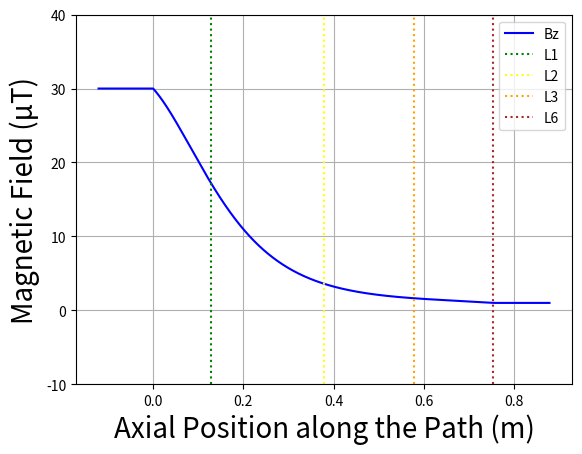

The script that saved this image:
"""
Code to maximze plot the tapering fields

Code by Rylan Stutters
"""

import numpy as np
import matplotlib.pyplot as plt
import scipy.optimize

A = 30 # initial field value in uT
v = 7  # Speed of neutrons in m/s
gamma = 1.832e8  # Gyromagnetic ratio for neutrons in rad/s/T
B0 = 1  # Constant magnetic field in uT in the z direction

# MSR layer distances
L0 = - 4 / 2
L1 = - 3.5 / 2
L2 = - 3 / 2
L3 = - 2.6 / 2
L4 = - 2.55 / 2
L5 = - 2.4 / 2
L6 = - 2.25 / 2
Lf = - 2 / 2
flge = L1 - 0.12897 # flange location

# Shift to set zero at flange
L0 -= flge
L1 -= flge
L2 -= flge
L3 -= flge
L4 -= flge
L5 -= flge
L6 -= flge
Lf -= flge
flge = 0


def generate_field(parameters):
    """Generates function from set of parameters

    Args:
        parameter (list[float]): list of function parameters

    Returns:
        ndarray[float]: The field values at each point

    """
    N = 2000

    function_x = np.linspace(0, L6-flge, N)
    y = np.zeros(len(function_x))

    poly = 0
    for p in range(len(parameters)):
        poly += parameters[p] * (function_x[-1]**(p+2))
    p1 = (np.log(1 / A) - poly) / function_x[-1]
    params = list(parameters)
    params.insert(0, p1)

    for i in range(len(y)):
        poly = 0
        for p in range(len(params)):
            poly += params[p] * (function_x[i]**(p+1))
        y[i] = A * np.exp(poly)

    sample_rate = N / (L6 - flge)
    front_y = A * np.ones(int((flge - L0) * (sample_rate)))
    back_y = np.ones(int((Lf - L6) * (sample_rate)))

    x_vals = np.linspace(L0, Lf, len(y) + len(front_y) + len(back_y))
    y_vals = np.concatenate((front_y, y, back_y))

    return x_vals, y_vals



def plot_field(x, B):
    plt.plot(x, B, label="Bz", color="blue")
    plt.ylim((-10, 40))
    plt.vlines([L1], -10, 50, label="L1", colors='green', linestyles='dotted')
    plt.vlines([L2], -10, 50, label="L2", colors='yellow', linestyles='dotted')
    plt.vlines([L3], -10, 50, label="L3", colors='orange', linestyles='dotted')
    plt.vlines([L6], -10, 50, label="L6", colors='brown', linestyles='dotted')
    plt.legend()
    plt.grid(True)
    plt.ylabel("Magnetic Field (μT)", fontsize=20)
    plt.xlabel("Axial Position along the Path (m)", fontsize=20)

    plt.rcParams['figure.figsize'] = [6.4, 1]
    plt.show()
    


x = [-20.146, 32.337, 6.276, -44.399, 37.489, -15.768]

x_vals, y_vals = generate_field(x)
plot_field(x_vals, y_vals)
